Image classification data set "cadmnist" (Shrek4/cad-dataset on GitHub). Class labels (5): bearings, bolts, nuts, seals, washers.

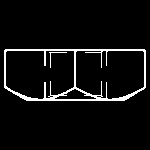
Label: nuts

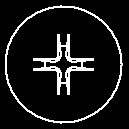
Label: bolts

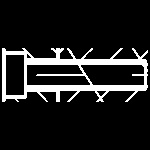
Label: bolts

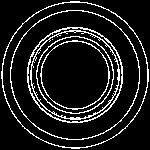
Label: seals

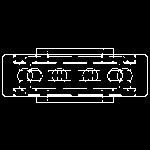
Label: bearings

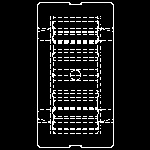
Label: bearings
